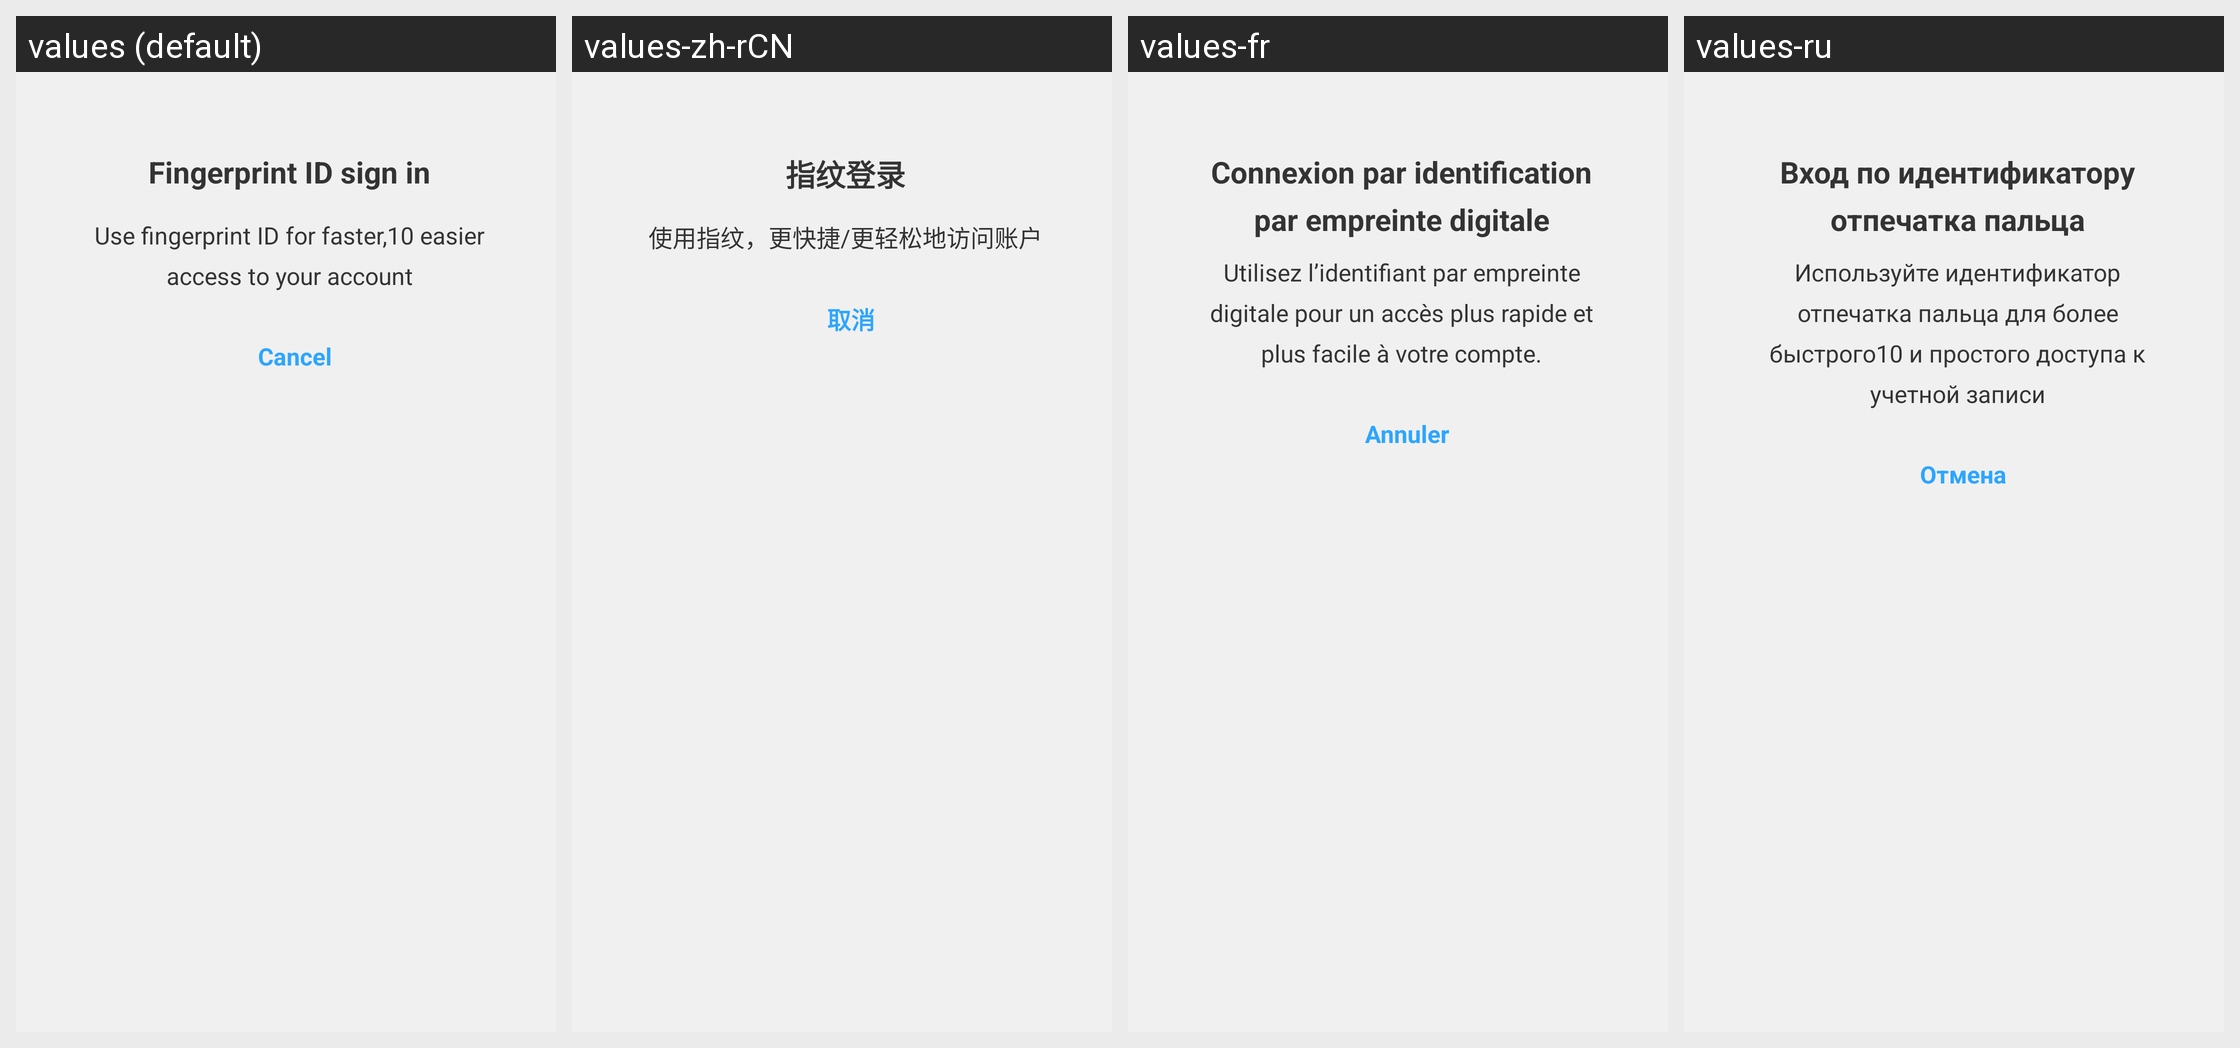

The Android screen above is rendered under several locales of the same app. Produce the string resources it draws, with the default and per-locale values.
Android screen res/layout/zm_fingerprint_authentication_dialog.xml rendered under 4 locales, left to right: values (default), values-zh-rCN, values-fr, values-ru. Device: Nexus 5 (rendered at 1080×1920; each locale shown at half size, 540×960, under a caption strip naming it); theme AppTheme.
Other locales in the repository, not shown: values-bs, values-de, values-en, values-es, values-gl, values-ja, values-pt, values-sr, values-zh, values-zh-rHK, values-zh-rTW.
Strings drawn on this screen, with the default value and each locale's value (text and hints the layout hard-codes, and strings that could not be matched under every locale, appear in the picture but are not listed):

zm_title_fingerprint_login_22438
  values: Fingerprint ID sign in
  values-zh-rCN: 指纹登录
  values-fr: Connexion par identification par empreinte digitale
  values-ru: Вход по идентификатору отпечатка пальца

zm_desc_fingerprint_login_22438
  values: Use fingerprint ID for faster,10 easier access to your account
  values-zh-rCN: 使用指纹，更快捷/更轻松地访问账户
  values-fr: Utilisez l’identifiant par empreinte digitale pour un accès plus rapide et plus facile à votre compte.
  values-ru: Используйте идентификатор отпечатка пальца для более быстрого10 и простого доступа к учетной записи

zm_btn_cancel
  values: Cancel
  values-zh-rCN: 取消
  values-fr: Annuler
  values-ru: Отмена
